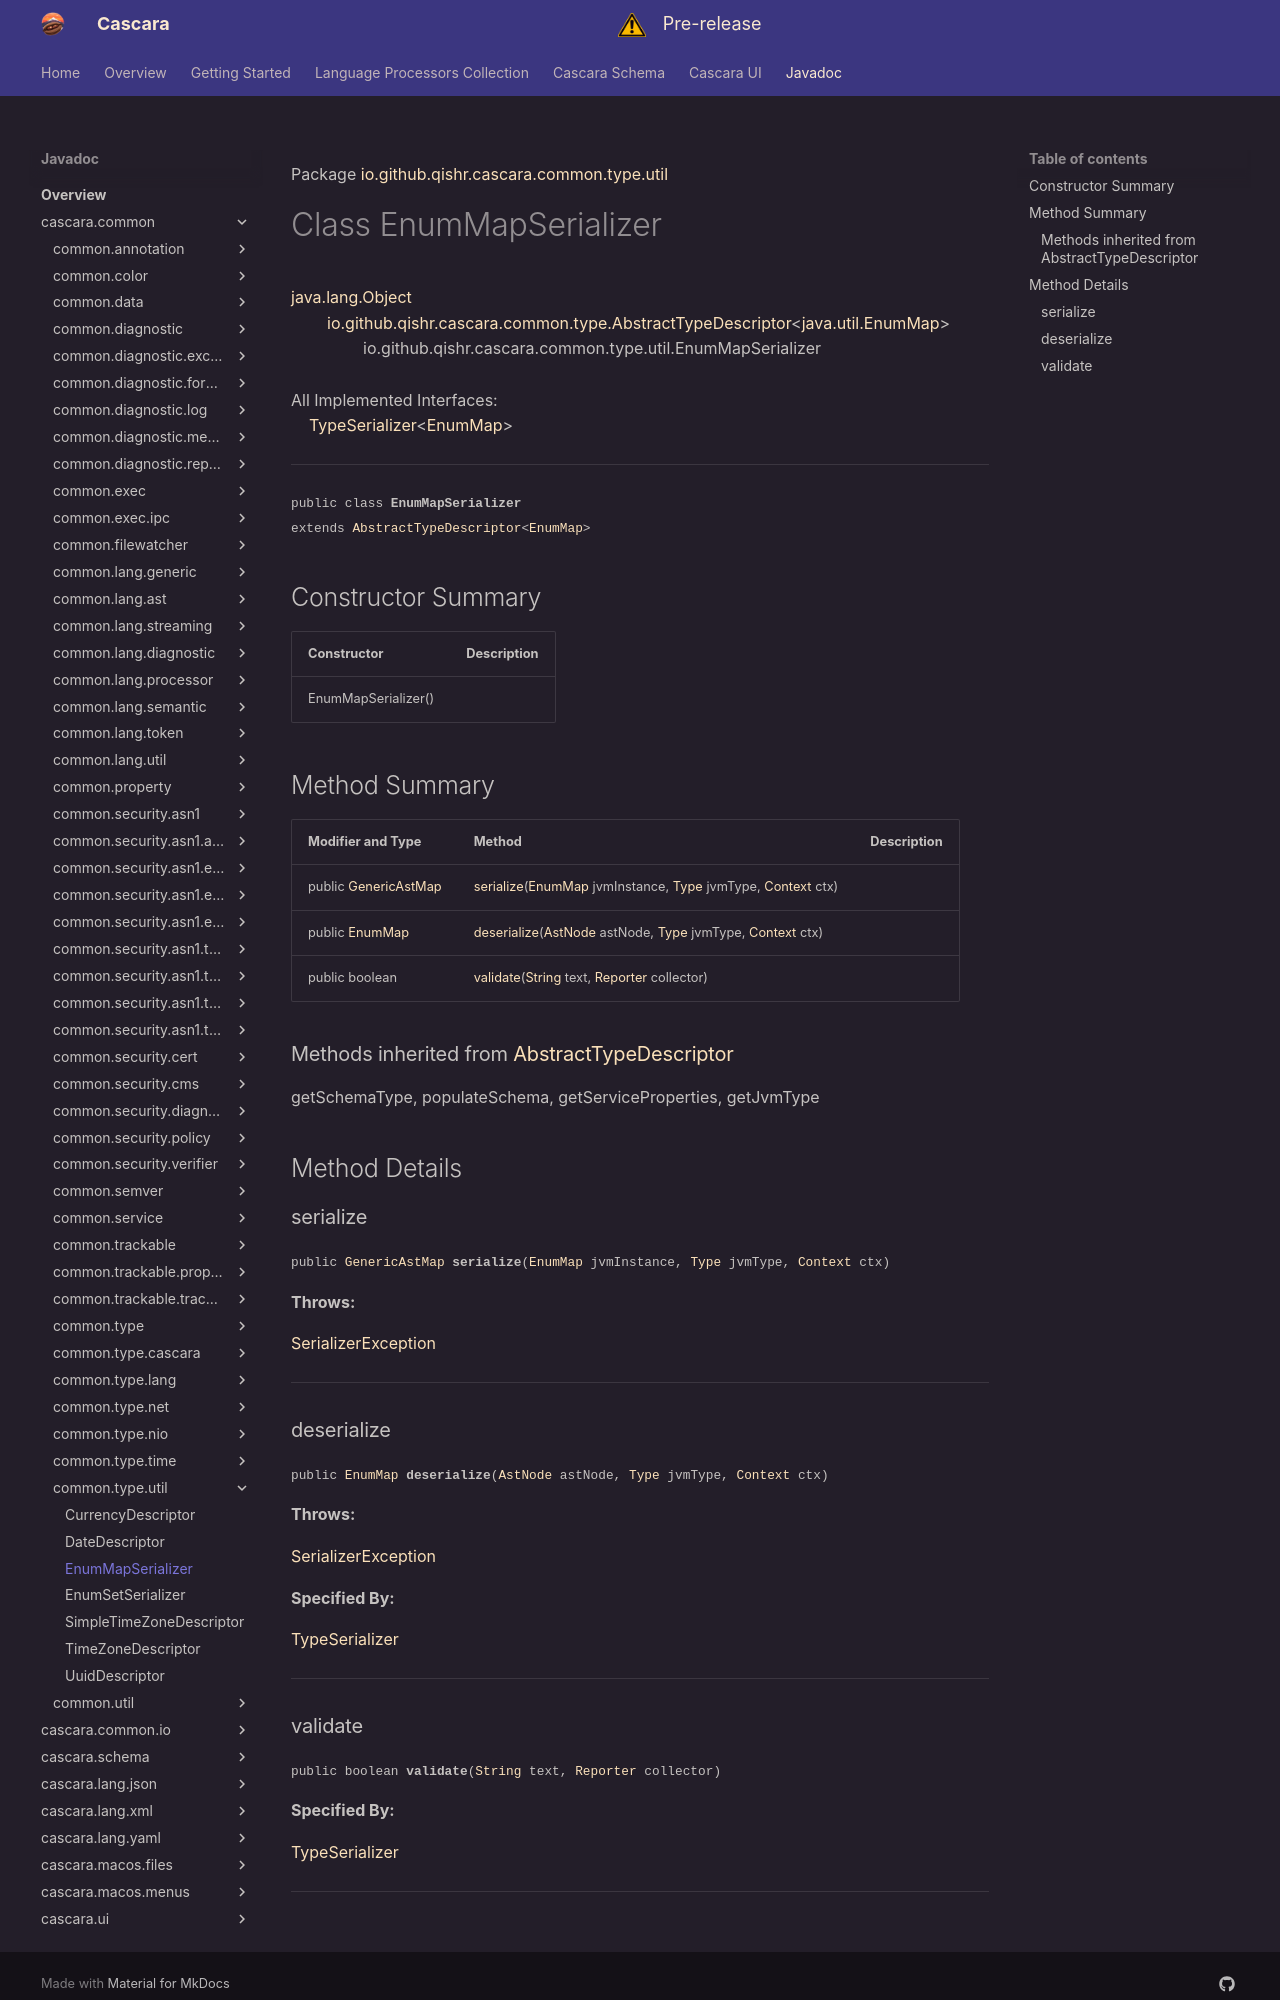

repository: qishr/qishr.github.io · page: javadoc/latest/cascara.common/io/github/qishr/cascara/common/type/util/EnumMapSerializer/index.html · generator: mkdocs

Package [io.github.qishr.cascara.common.type.util](index.md)

# Class EnumMapSerializer
[java.lang.Object](https://docs.oracle.com/en/java/javase/24/docs/api/java.base/java/lang/Object.html)<br/>
        [io.github.qishr.cascara.common.type.AbstractTypeDescriptor](../../../../../../../io/github/qishr/cascara/common/type/AbstractTypeDescriptor.md)<[java.util.EnumMap](https://docs.oracle.com/en/java/javase/24/docs/api/java.base/java/util/EnumMap.html)><br/>
                io.github.qishr.cascara.common.type.util.EnumMapSerializer<br/>
<br/>
All Implemented Interfaces:<br/>
    [TypeSerializer](../../../../../../../io/github/qishr/cascara/common/type/TypeSerializer.md)<[EnumMap](https://docs.oracle.com/en/java/javase/24/docs/api/java.base/java/util/EnumMap.html)>


----

<span style="font-family: monospace; font-size: 80%;">public class __EnumMapSerializer__<br/>extends [AbstractTypeDescriptor](../../../../../../../io/github/qishr/cascara/common/type/AbstractTypeDescriptor.md)<[EnumMap](https://docs.oracle.com/en/java/javase/24/docs/api/java.base/java/util/EnumMap.html)>
</span>


## Constructor Summary

| Constructor         | Description |
|---------------------|-------------|
| EnumMapSerializer() |             |



## Method Summary

| Modifier and Type                                                                                         | Method                                                                                                                                                                                                                                                                                                                                                 | Description |
|-----------------------------------------------------------------------------------------------------------|--------------------------------------------------------------------------------------------------------------------------------------------------------------------------------------------------------------------------------------------------------------------------------------------------------------------------------------------------------|-------------|
| public [GenericAstMap](../../../../../../../io/github/qishr/cascara/common/lang/generic/GenericAstMap.md) | [serialize](#serialize)([EnumMap](https://docs.oracle.com/en/java/javase/24/docs/api/java.base/java/util/EnumMap.html) jvmInstance, [Type](https://docs.oracle.com/en/java/javase/24/docs/api/java.base/java/lang/reflect/Type.html) jvmType, [Context](../../../../../../../io/github/qishr/cascara/common/lang/processor/Serializer.Context.md) ctx) |             |
| public [EnumMap](https://docs.oracle.com/en/java/javase/24/docs/api/java.base/java/util/EnumMap.html)     | [deserialize](#deserialize)([AstNode](../../../../../../../io/github/qishr/cascara/common/lang/ast/AstNode.md) astNode, [Type](https://docs.oracle.com/en/java/javase/24/docs/api/java.base/java/lang/reflect/Type.html) jvmType, [Context](../../../../../../../io/github/qishr/cascara/common/lang/processor/Serializer.Context.md) ctx)             |             |
| public boolean                                                                                            | [validate](#validate)([String](https://docs.oracle.com/en/java/javase/24/docs/api/java.base/java/lang/String.html) text, [Reporter](../../../../../../../io/github/qishr/cascara/common/diagnostic/report/Reporter.md) collector)                                                                                                                      |             |


### Methods inherited from [AbstractTypeDescriptor](../../../../../../../io/github/qishr/cascara/common/type/AbstractTypeDescriptor.md)

getSchemaType, populateSchema, getServiceProperties, getJvmType


## Method Details

### serialize

<span style="font-family: monospace; font-size: 80%;">public [GenericAstMap](../../../../../../../io/github/qishr/cascara/common/lang/generic/GenericAstMap.md) __serialize__([EnumMap](https://docs.oracle.com/en/java/javase/24/docs/api/java.base/java/util/EnumMap.html) jvmInstance, [Type](https://docs.oracle.com/en/java/javase/24/docs/api/java.base/java/lang/reflect/Type.html) jvmType, [Context](../../../../../../../io/github/qishr/cascara/common/lang/processor/Serializer.Context.md) ctx)</span>



**Throws:**

[SerializerException](../../../../../../../io/github/qishr/cascara/common/lang/diagnostic/SerializerException.md)


---

### deserialize

<span style="font-family: monospace; font-size: 80%;">public [EnumMap](https://docs.oracle.com/en/java/javase/24/docs/api/java.base/java/util/EnumMap.html) __deserialize__([AstNode](../../../../../../../io/github/qishr/cascara/common/lang/ast/AstNode.md) astNode, [Type](https://docs.oracle.com/en/java/javase/24/docs/api/java.base/java/lang/reflect/Type.html) jvmType, [Context](../../../../../../../io/github/qishr/cascara/common/lang/processor/Serializer.Context.md) ctx)</span>



**Throws:**

[SerializerException](../../../../../../../io/github/qishr/cascara/common/lang/diagnostic/SerializerException.md)

**Specified By:**

[TypeSerializer](../../../../../../../io/github/qishr/cascara/common/type/TypeSerializer.md)


---
